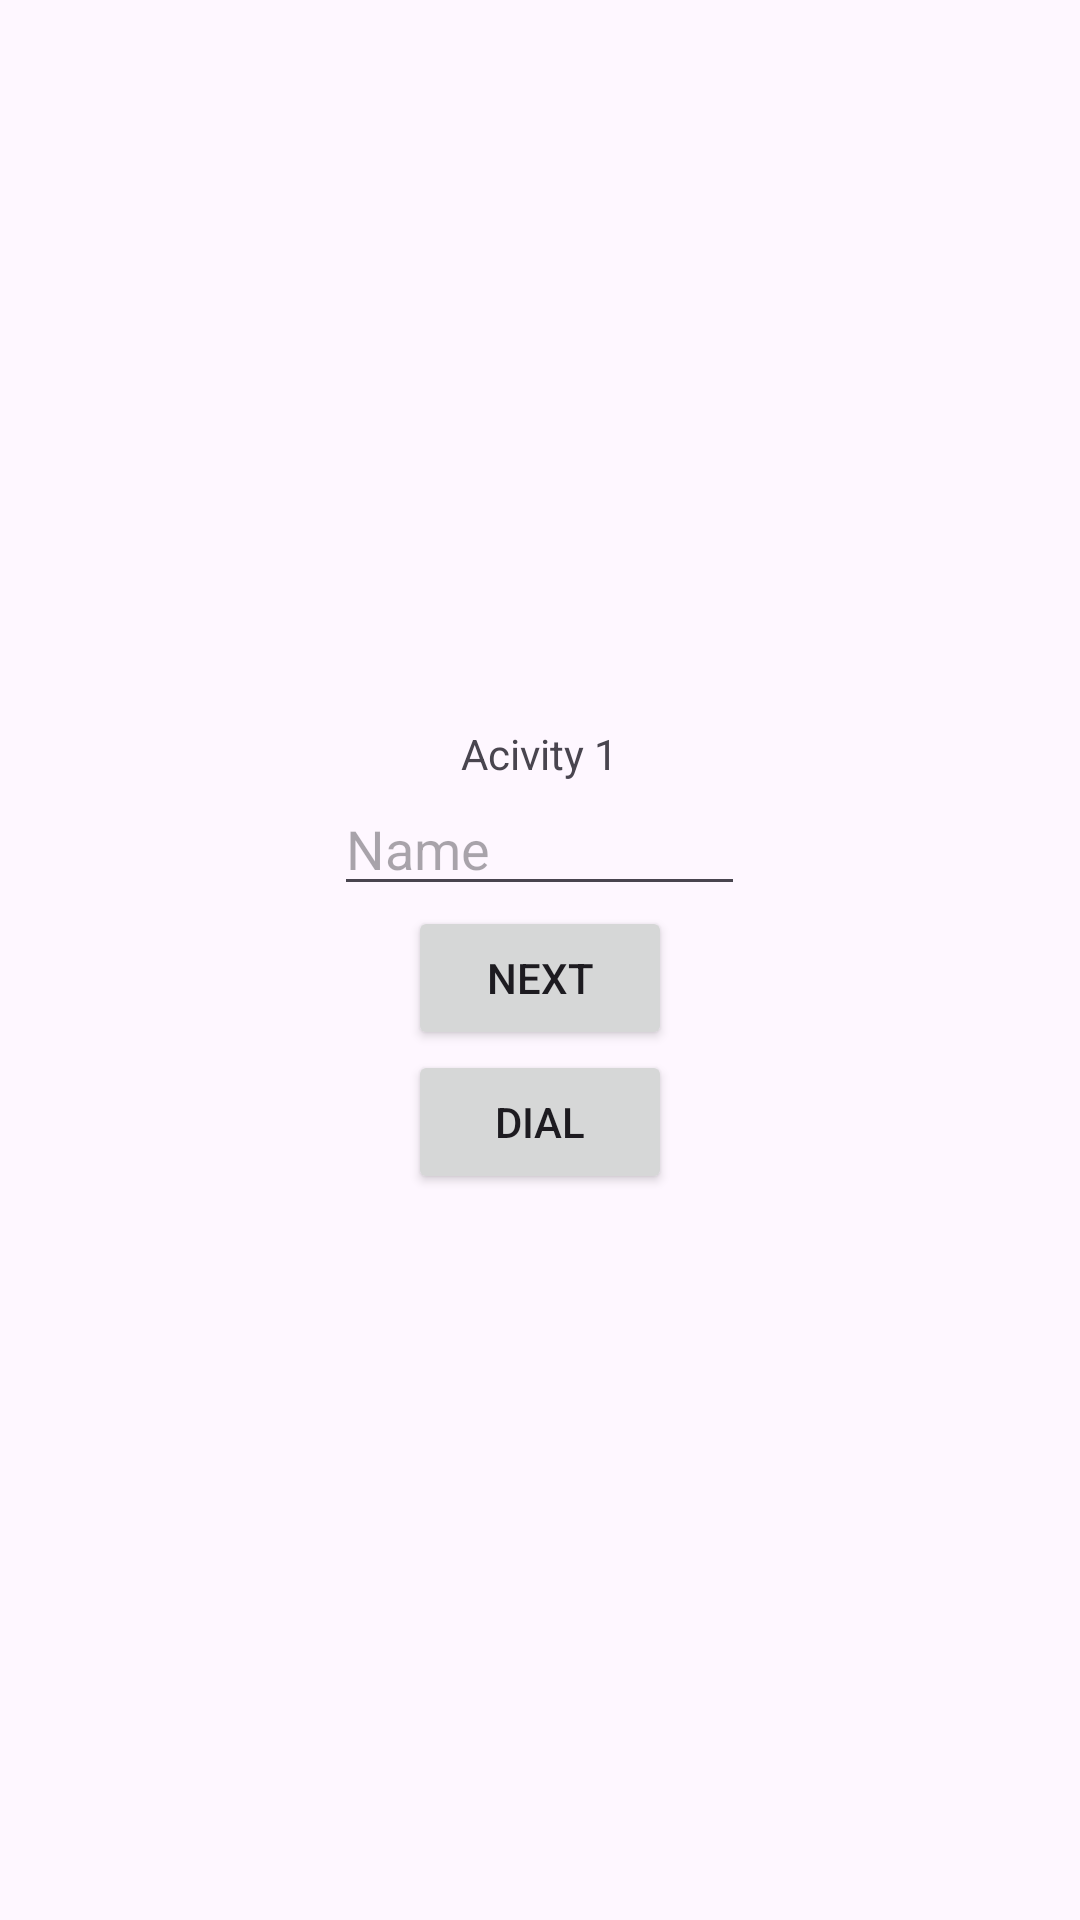

Android layout source for this screen:
<!-- AndroidManifest.xml: application theme Theme.First_homework -->
<!-- res/layout/activity_main.xml -->
<?xml version="1.0" encoding="utf-8"?>
<LinearLayout xmlns:android="http://schemas.android.com/apk/res/android"
    xmlns:app="http://schemas.android.com/apk/res-auto"
    xmlns:tools="http://schemas.android.com/tools"
    android:layout_width="match_parent"
    android:layout_height="match_parent"
    tools:context=".MainActivity"
    android:layout_gravity="center"
    android:gravity="center"
    android:orientation="vertical">

    <TextView
        android:layout_width="wrap_content"
        android:layout_height="wrap_content"
        android:text="Acivity 1"
        android:id="@+id/textView"/>

    <EditText
        android:id="@+id/editTextText"
        android:layout_width="137dp"
        android:layout_height="wrap_content"
        android:hint="Name" />

    <Button
        android:id="@+id/button"
        android:layout_width="wrap_content"
        android:layout_height="wrap_content"
        android:text="Next"
        android:layout_below="@+id/textView" />

    L<Button
    android:layout_width="wrap_content"
    android:layout_height="wrap_content"
    android:text="Dial"
    android:id="@+id/dial_button"/>

</LinearLayout>
<!-- resources referenced by this layout -->
<resources>
  <style name="Theme.First_homework" parent="Base.Theme.First_homework" />
  <style name="Base.Theme.First_homework" parent="Theme.Material3.DayNight.NoActionBar">
          
          
      </style>
</resources>
